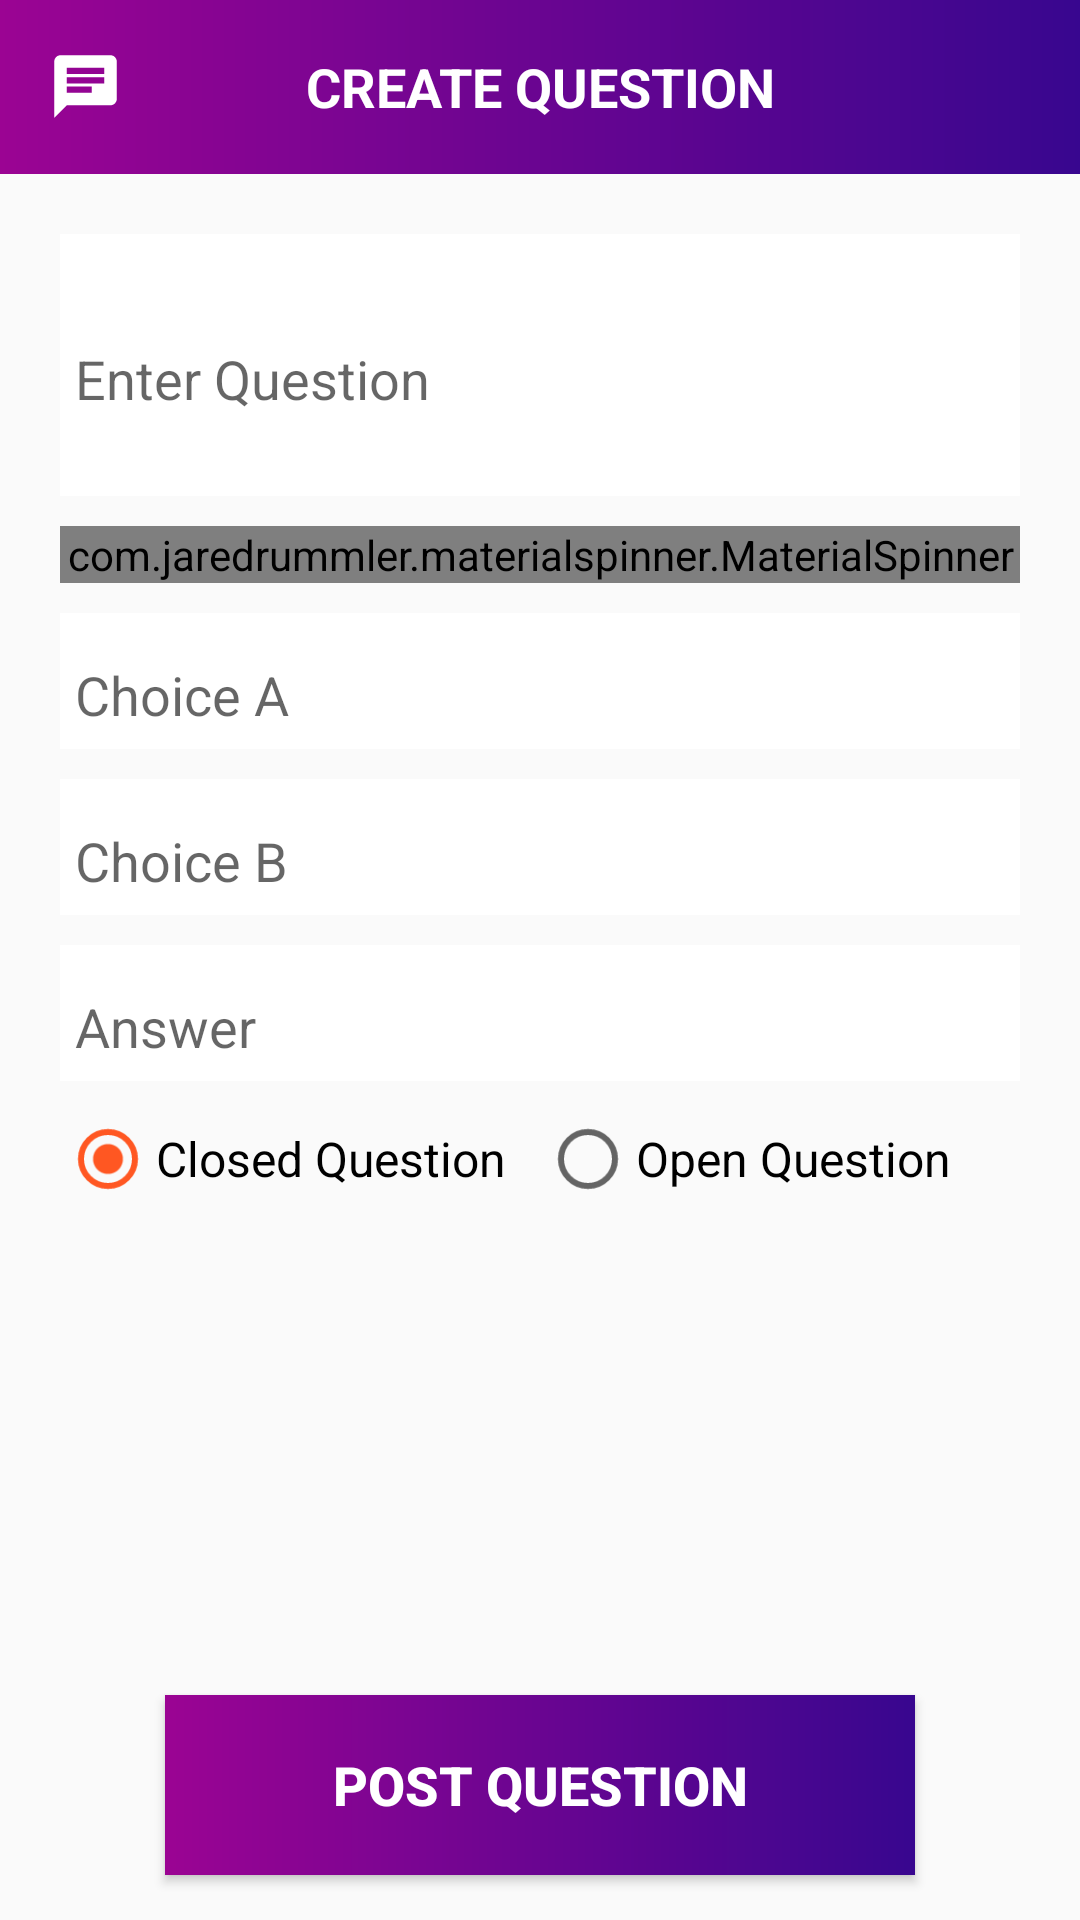

This screen was rendered from an Android layout file. Write that file and the resources it references.
<!-- AndroidManifest.xml: application theme AppTheme -->
<!-- res/layout/activity_ask_quiz.xml -->
<?xml version="1.0" encoding="utf-8"?>
<android.support.constraint.ConstraintLayout xmlns:android="http://schemas.android.com/apk/res/android"
    xmlns:app="http://schemas.android.com/apk/res-auto"
    xmlns:tools="http://schemas.android.com/tools"
    android:layout_width="match_parent"
    android:layout_height="match_parent"
    android:animateLayoutChanges="true"
    android:background="@color/colorGrey"
    android:backgroundTintMode="screen"
    android:focusable="true"
    android:focusableInTouchMode="true"
    tools:context="com.selfmate.mes.selfmate.ui.AskQuizActivity">

    <android.support.v7.widget.Toolbar
        android:id="@+id/toolbar"
        android:layout_width="match_parent"
        android:layout_height="58dp"
        android:background="@drawable/gradient_back"
        android:minHeight="?attr/actionBarSize"
        android:titleTextColor="@color/colorPrimaryDark">

        <ImageView
            android:id="@+id/toolbar_ic"
            android:layout_width="25dp"
            android:layout_height="25dp"
            android:src="@drawable/ic_chat" />

        <TextView
            android:id="@+id/toolbar_title"
            android:layout_width="wrap_content"
            android:layout_height="wrap_content"
            android:layout_gravity="center"
            android:fontFamily="sans-serif"
            android:padding="5dp"
            android:text="Create Question"
            android:textAllCaps="true"
            android:textColor="@color/colorWhite"
            android:textSize="18sp"
            android:textStyle="bold"
            tools:layout_editor_absoluteX="162dp"
            tools:layout_editor_absoluteY="9dp" />
    </android.support.v7.widget.Toolbar>

    <LinearLayout
        android:layout_width="match_parent"
        android:layout_height="wrap_content"
        android:layout_marginEnd="20dp"
        android:layout_marginStart="20dp"
        android:layout_marginTop="20dp"
        android:gravity="center"
        android:orientation="vertical"
        app:layout_constraintLeft_toLeftOf="parent"
        app:layout_constraintRight_toRightOf="parent"
        app:layout_constraintTop_toBottomOf="@+id/toolbar">



        <android.support.design.widget.TextInputLayout
            android:id="@+id/quizTextInputLayout"
            android:layout_width="match_parent"
            android:layout_height="wrap_content"
            android:background="@color/colorWhite"

            >

            <EditText
                android:id="@+id/edQuiz"
                android:layout_width="match_parent"
                android:layout_height="wrap_content"
                android:layout_centerHorizontal="true"
                android:layout_centerVertical="true"
                android:background="@color/colorWhite"
                android:hint="Enter Question"
                android:lines="3"
                android:padding="5dp" />
        </android.support.design.widget.TextInputLayout>

        <com.jaredrummler.materialspinner.MaterialSpinner

            android:id="@+id/spTopic"
            android:layout_width="match_parent"
            android:layout_height="wrap_content"
            android:layout_marginTop="10dp" />


        <android.support.design.widget.TextInputLayout
            android:id="@+id/answerOneTextInputLayout"
            android:layout_width="match_parent"
            android:layout_height="wrap_content"
            android:layout_marginTop="10dp"
            android:background="@color/colorWhite">

            <android.support.design.widget.TextInputEditText
                android:id="@+id/edAnswerOne"
                android:layout_width="match_parent"
                android:layout_height="wrap_content"
                android:background="@color/colorWhite"

                android:hint="Choice A"
                android:padding="5dp" />
        </android.support.design.widget.TextInputLayout>

        <android.support.design.widget.TextInputLayout
            android:id="@+id/answerTwoTextInputLayout"
            android:layout_width="match_parent"
            android:layout_height="wrap_content"
            android:layout_marginTop="10dp"
            android:background="@color/colorWhite">

            <android.support.design.widget.TextInputEditText
                android:id="@+id/edAnswerTwo"
                android:layout_width="match_parent"
                android:layout_height="wrap_content"
                android:layout_marginTop="10dp"
                android:background="@color/colorWhite"
                android:hint="Choice B"
                android:padding="5dp" />
        </android.support.design.widget.TextInputLayout>

        <android.support.design.widget.TextInputLayout
            android:id="@+id/answerThreeTextInputLayout"
            android:layout_width="match_parent"
            android:layout_height="wrap_content"
            android:layout_marginTop="10dp"
            android:background="@color/colorWhite">

            <android.support.design.widget.TextInputEditText
                android:id="@+id/edAnswerThree"
                android:layout_width="match_parent"
                android:layout_height="wrap_content"
                android:layout_marginTop="10dp"
                android:background="@color/colorWhite"
                android:hint="Answer"
                android:padding="5dp" />
        </android.support.design.widget.TextInputLayout>

        <RadioGroup
            android:layout_width="match_parent"
            android:layout_height="wrap_content"
            android:layout_marginTop="10dp"
            android:orientation="horizontal">


            <RadioButton
                android:id="@+id/closedQuizRb"
                android:layout_width="match_parent"
                android:layout_height="wrap_content"
                android:layout_weight="2"
                android:checked="true"
                android:onClick="onQuestionTypeRadioButtonClicked"
                android:text="Closed Question"
                android:textSize="16sp" />

            <RadioButton
                android:id="@+id/openQuizRb"
                android:layout_width="match_parent"
                android:layout_height="wrap_content"
                android:layout_weight="2"
                android:onClick="onQuestionTypeRadioButtonClicked"
                android:text="Open Question"
                android:textSize="16sp" />
        </RadioGroup>


    </LinearLayout>

    <Button
        android:id="@+id/btnPostQuiz"
        android:layout_width="250dp"
        android:layout_height="60dp"
        android:layout_margin="15dp"
        android:layout_marginTop="10dp"
        android:background="@drawable/gradient_back"
        android:clickable="true"
        android:focusable="true"
        android:focusableInTouchMode="true"
        android:text="Post Question"
        android:textColor="@color/colorWhite"
        android:textSize="18sp"
        android:textStyle="bold"
        app:layout_constraintBottom_toBottomOf="parent"
        app:layout_constraintLeft_toLeftOf="parent"
        app:layout_constraintRight_toRightOf="parent" />

</android.support.constraint.ConstraintLayout>
<!-- resources referenced by this layout -->
<resources>
  <color name="colorPrimaryDark">#212121</color>
  <color name="colorWhite">#FFFFFF</color>
  <!-- drawable gradient_back (drawable) -->
  <shape xmlns:android="http://schemas.android.com/apk/res/android"
      android:shape="rectangle">
      <gradient
          android:angle="0"
          android:endColor="#38068f"
          android:startColor="#9b0493"
          android:type="linear" />
  </shape>
  <!-- drawable ic_chat (drawable) -->
  <vector xmlns:android="http://schemas.android.com/apk/res/android"
      android:width="24dp"
      android:height="24dp"
      android:viewportHeight="24.0"
      android:viewportWidth="24.0">
      <path
          android:fillColor="#fff"
          android:pathData="M20,2L4,2c-1.1,0 -1.99,0.9 -1.99,2L2,22l4,-4h14c1.1,0 2,-0.9 2,-2L22,4c0,-1.1 -0.9,-2 -2,-2zM6,9h12v2L6,11L6,9zM14,14L6,14v-2h8v2zM18,8L6,8L6,6h12v2z" />
  </vector>
  <style name="AppTheme" parent="Theme.AppCompat.Light">
          
          <item name="colorPrimary">@color/colorPrimary</item>
          <item name="colorPrimaryDark">@color/colorGradientB</item>
          <item name="colorAccent">@color/colorAccent</item>
      </style>
  <color name="colorPrimary">#FFFFFF</color>
  <color name="colorAccent">#FF5722</color>
</resources>
